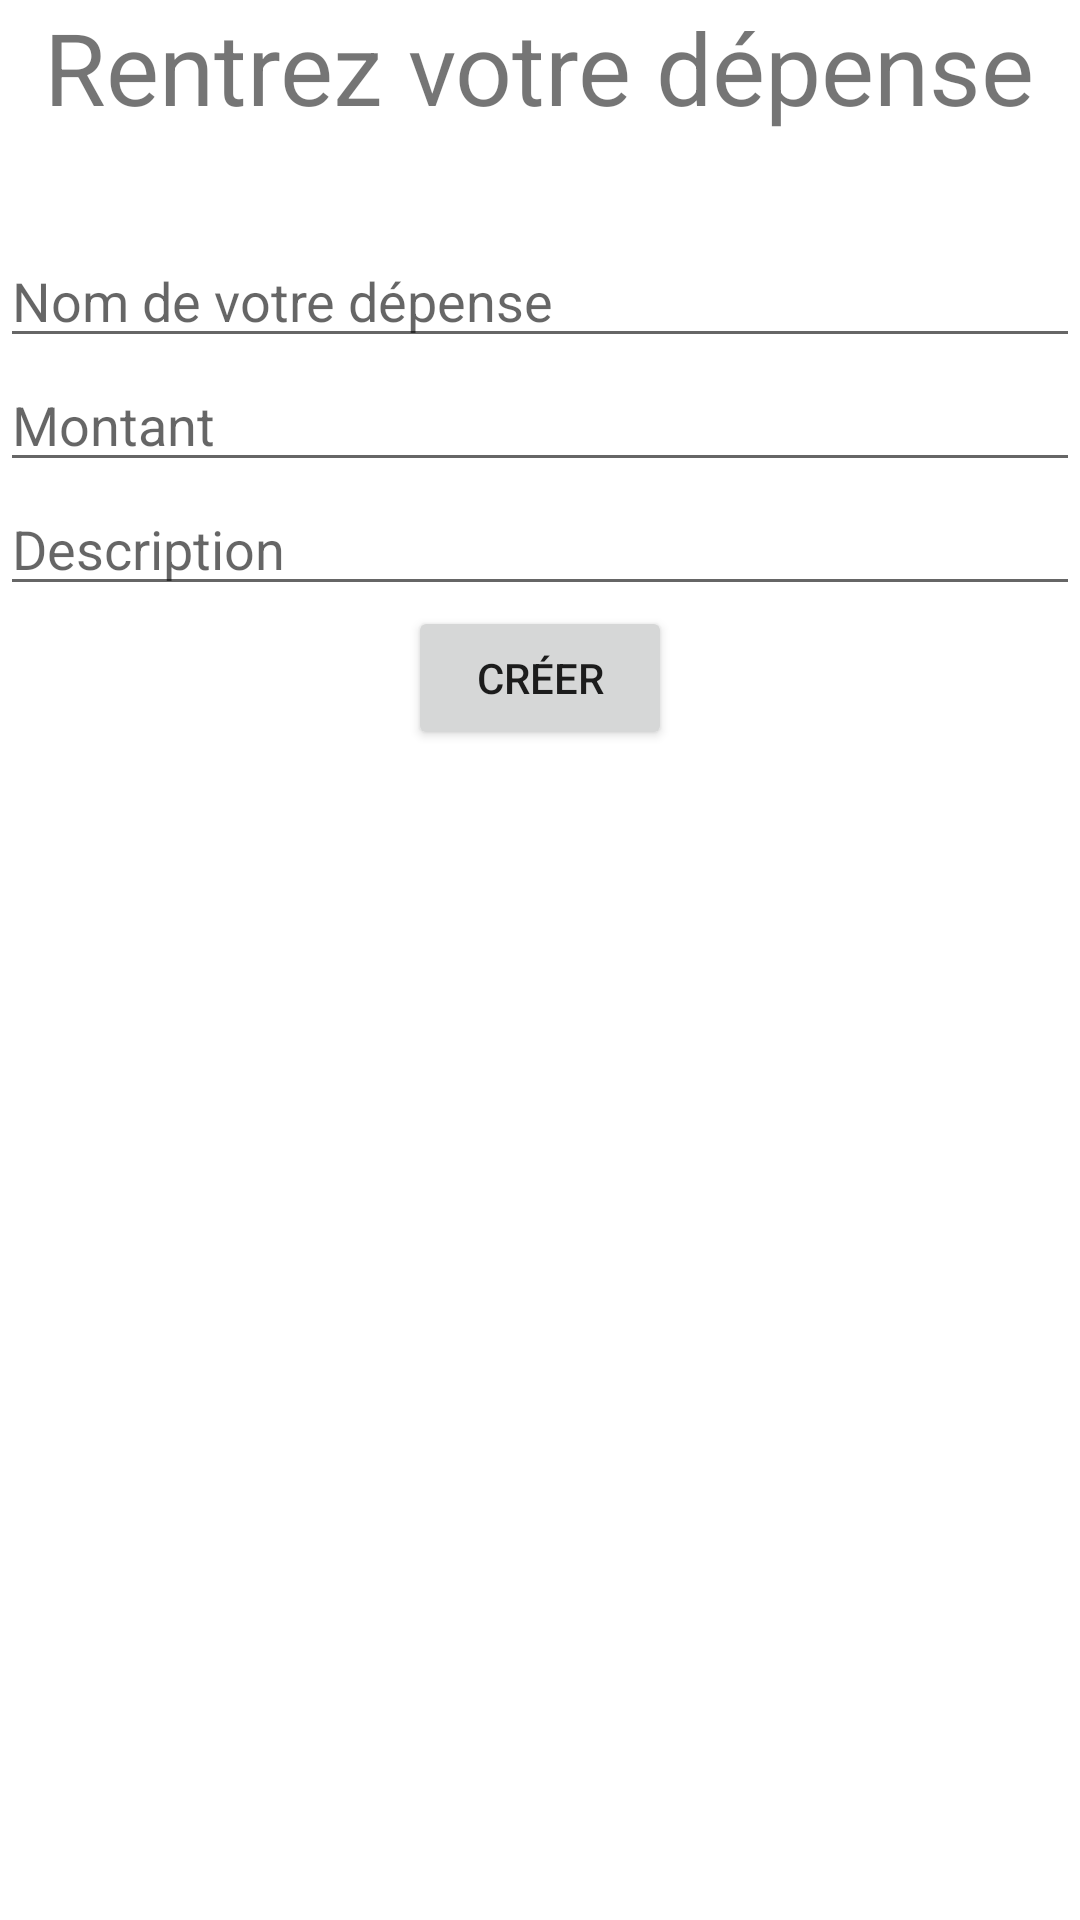

Android layout source for this screen:
<!-- AndroidManifest.xml: application theme Theme.NoOverdraft -->
<!-- res/layout/activity_add.xml -->
<?xml version="1.0" encoding="utf-8"?>
<androidx.constraintlayout.widget.ConstraintLayout xmlns:android="http://schemas.android.com/apk/res/android"
    android:layout_width="match_parent"
    android:layout_height="match_parent">

    <LinearLayout
        android:layout_width="match_parent"
        android:layout_height="wrap_content"
        android:orientation="vertical">

        <TextView
            android:layout_width="wrap_content"
            android:layout_height="wrap_content"
            android:textSize="100px"
            android:layout_gravity="center"
            android:layout_marginBottom="100px"
            android:text = "Rentrez votre dépense"/>

        <EditText
            android:id="@+id/add_nom"
            android:layout_width="match_parent"
            android:layout_height="wrap_content"
            android:hint = "Nom de votre dépense"/>

        <EditText
            android:id="@+id/add_depense"
            android:layout_width="match_parent"
            android:layout_height="wrap_content"
            android:inputType="number"
            android:hint = "Montant"/>

        <EditText
            android:id="@+id/add_description"
            android:layout_width="match_parent"
            android:layout_height="wrap_content"
            android:hint = "Description"/>


        <Button
            android:id="@+id/add_button_send"
            android:layout_width="wrap_content"
            android:layout_height="wrap_content"
            android:layout_gravity="center_horizontal"
            android:text = "Créer"/>

    </LinearLayout>






</androidx.constraintlayout.widget.ConstraintLayout>
<!-- resources referenced by this layout -->
<resources>
  <style name="Theme.NoOverdraft" parent="Theme.MaterialComponents.DayNight.DarkActionBar">
          
          <item name="colorPrimary">@color/purple_500</item>
          <item name="colorPrimaryVariant">@color/purple_700</item>
          <item name="colorOnPrimary">@color/white</item>
          
          <item name="colorSecondary">@color/teal_200</item>
          <item name="colorSecondaryVariant">@color/teal_700</item>
          <item name="colorOnSecondary">@color/black</item>
          
          <item name="android:statusBarColor" tools:targetApi="l">?attr/colorPrimaryVariant</item>
          
      </style>
  <color name="purple_500">#FD6969</color>
  <color name="purple_700">#FD6969</color>
  <color name="white">#FFFFFFFF</color>
  <color name="teal_200">#FF03DAC5</color>
  <color name="teal_700">#FF018786</color>
  <color name="black">#FF000000</color>
</resources>
